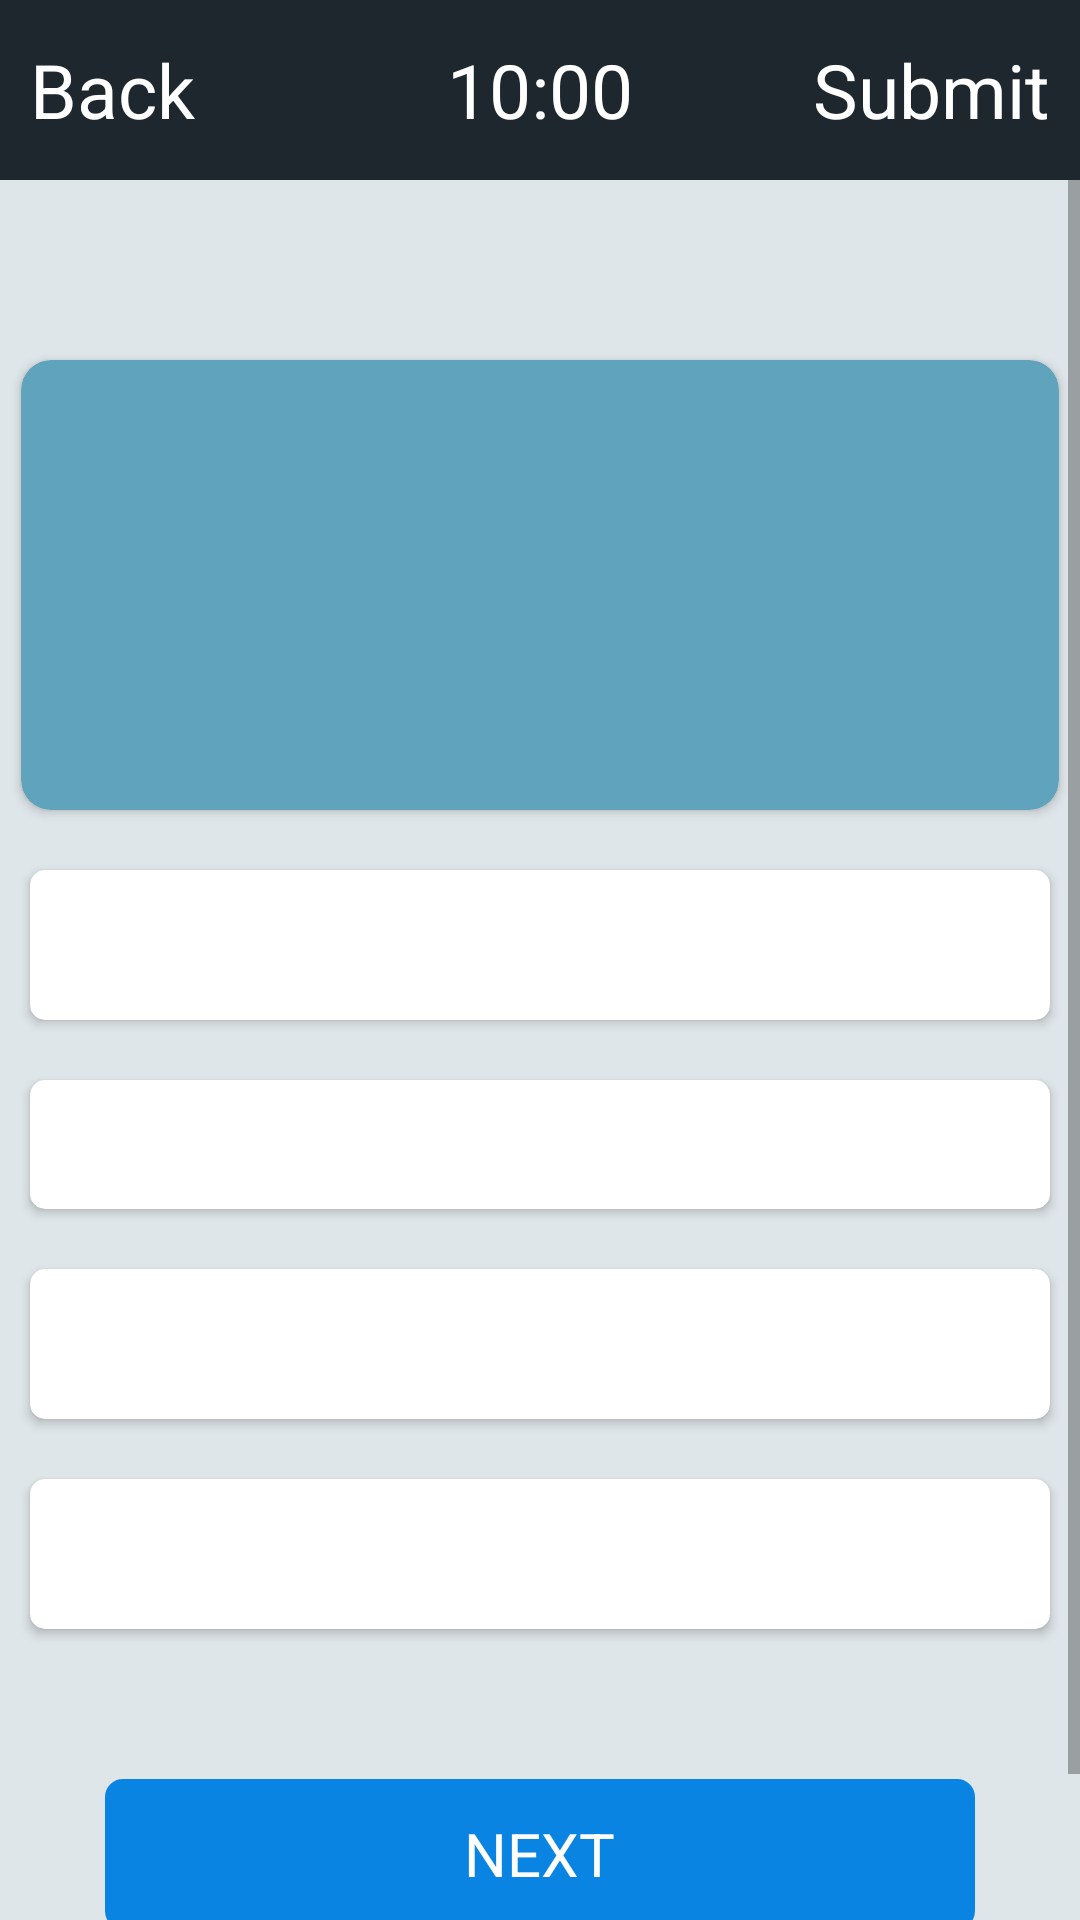

Android layout source for this screen:
<!-- AndroidManifest.xml: application theme Theme.Sigin -->
<!-- res/layout/activity_question_page.xml -->
<?xml version="1.0" encoding="utf-8"?>
<LinearLayout
    xmlns:android="http://schemas.android.com/apk/res/android"
    xmlns:app="http://schemas.android.com/apk/res-auto"
    xmlns:tools="http://schemas.android.com/tools"
    android:layout_width="match_parent"
    android:layout_height="match_parent"
    android:background="#dfe6e9"
    tools:context=".QuestionPage"
    android:id="@+id/page"
    android:orientation="vertical">


    <RelativeLayout
        android:layout_width="match_parent"
        android:layout_height="60sp"

        android:background="#1e272e">

        <TextView
            android:id="@+id/backArrow"
            android:layout_width="wrap_content"
            android:layout_height="wrap_content"
            android:layout_alignParentLeft="true"
            android:layout_centerVertical="true"
            android:layout_marginLeft="10sp"
            android:text="Back"
            android:textColor="@color/white"
            android:textSize="25sp" />

        <TextView
            android:id="@+id/count_down"
            android:layout_width="wrap_content"
            android:layout_height="wrap_content"

            android:layout_centerInParent="true"
            android:text="10:00"
            android:textColor="@color/white"
            android:textSize="25sp" />


        <TextView
            android:id="@+id/exitButton"
            android:layout_width="wrap_content"
            android:layout_height="wrap_content"
            android:layout_alignParentRight="true"
            android:layout_centerVertical="true"
            android:layout_marginRight="10sp"
            android:text="Submit"
            android:textColor="@color/white"
            android:textSize="25sp" />

    </RelativeLayout>
    <ScrollView
        android:layout_width="match_parent"
        android:layout_height="match_parent"
        android:layout_below="@id/questionSet"

        android:fillViewport="true">

        <LinearLayout
            android:layout_width="match_parent"
            android:layout_height="wrap_content"
            android:layout_below="@id/questionSet"
            android:layout_marginTop="20dp"
            android:orientation="vertical">

                <androidx.cardview.widget.CardView
                    android:layout_width="match_parent"
                    android:layout_height="150sp"
                    app:cardBackgroundColor="#60a3bc"
                    android:layout_marginStart="7sp"
                    android:layout_marginLeft="7sp"
                    android:layout_marginTop="40sp"
                    android:layout_marginEnd="7sp"
                    android:layout_marginRight="7sp"
                    app:cardCornerRadius="10sp">

                    <TextView
                        android:id="@+id/question"
                        android:layout_width="wrap_content"
                        android:layout_height="wrap_content"
                        android:layout_gravity="center"
                        android:text=""
                        android:textColor="@color/black" />

                </androidx.cardview.widget.CardView>

                <androidx.cardview.widget.CardView
                    android:onClick="optionAClick"
                    android:id="@+id/cardOptionA"
                    android:layout_width="match_parent"
                    android:layout_height="50sp"
                    app:cardCornerRadius="5sp"
                    android:layout_marginStart="10sp"
                    android:layout_marginRight="10sp"
                    android:layout_marginTop="20sp"
                    android:layout_marginEnd="10sp"
                    android:layout_marginLeft="10sp">

                    <TextView
                        android:id="@+id/optionA"
                        android:layout_width="wrap_content"
                        android:layout_height="wrap_content"
                        android:textColor="@color/black"
                        android:layout_gravity="center"
                        android:text=""/>

                </androidx.cardview.widget.CardView>

                <androidx.cardview.widget.CardView
                    android:id="@+id/cardOptionB"
                    android:layout_width="match_parent"
                    android:layout_height="43dp"
                    android:layout_marginStart="10sp"
                    android:layout_marginLeft="10sp"
                    android:layout_marginTop="20sp"
                    android:layout_marginEnd="10sp"
                    android:layout_marginRight="10sp"
                    android:onClick="optionBClick"
                    app:cardCornerRadius="5sp">

                    <TextView
                        android:id="@+id/optionB"
                        android:layout_width="wrap_content"
                        android:layout_height="wrap_content"
                        android:layout_gravity="center"
                        android:text=""
                        android:textColor="@color/black" />

                </androidx.cardview.widget.CardView>

                <androidx.cardview.widget.CardView
                    android:onClick="optionCClick"
                    android:id="@+id/cardOptionC"
                    android:layout_width="match_parent"
                    android:layout_height="50sp"
                    app:cardCornerRadius="5sp"
                    android:layout_marginStart="10sp"
                    android:layout_marginRight="10sp"
                    android:layout_marginTop="20sp"
                    android:layout_marginEnd="10sp"
                    android:layout_marginLeft="10sp">

                    <TextView
                        android:id="@+id/optionC"
                        android:layout_width="wrap_content"
                        android:layout_height="wrap_content"
                        android:textColor="@color/black"
                        android:layout_gravity="center"
                        android:text=""/>

                </androidx.cardview.widget.CardView>

                <androidx.cardview.widget.CardView
                    android:onClick="optionDClick"
                    android:id="@+id/cardOptionD"
                    android:layout_width="match_parent"
                    android:layout_height="50sp"
                    android:layout_marginStart="10sp"
                    android:layout_marginLeft="10sp"
                    android:layout_marginTop="20sp"
                    android:layout_marginEnd="10sp"
                    android:layout_marginRight="10sp"
                    app:cardCornerRadius="5sp">

                    <TextView
                        android:id="@+id/optionD"
                        android:layout_width="wrap_content"
                        android:layout_height="wrap_content"
                        android:layout_gravity="center"
                        android:text=""
                        android:textColor="@color/black" />

                </androidx.cardview.widget.CardView>

                <LinearLayout
                    android:id="@+id/nextButton"
                    android:layout_width="match_parent"
                    android:layout_height="50sp"
                    android:layout_marginStart="35sp"
                    android:layout_marginLeft="35sp"
                    android:layout_marginTop="50sp"
                    android:layout_marginEnd="35sp"
                    android:layout_marginRight="35sp"
                    android:background="@drawable/next_btn_shape"
                    android:gravity="center"
                    android:backgroundTint="#0984e3"
                    android:layout_marginBottom="50dp"
                    android:elevation="10dp">

                    <TextView
                        android:layout_width="wrap_content"
                        android:layout_height="wrap_content"
                        android:layout_gravity="center"

                        android:text="NEXT"
                        android:textAllCaps="true"
                        android:textColor="@color/white"
                        android:textSize="20sp" />

                </LinearLayout>
        </LinearLayout>
    </ScrollView>
</LinearLayout>
<!-- resources referenced by this layout -->
<resources>
  <color name="black">#FF000000</color>
  <color name="white">#FFFFFFFF</color>
  <!-- drawable next_btn_shape (drawable) -->
  <?xml version="1.0" encoding="utf-8"?>
  <shape android:shape="rectangle"
      xmlns:android="http://schemas.android.com/apk/res/android" >
      <stroke
          android:width="2sp"
          android:color="@color/white"/>
  
      <corners android:radius="5sp"/>
  
  </shape>
  <style name="Theme.Sigin" parent="Theme.MaterialComponents.DayNight.NoActionBar">
          
          <item name="colorPrimary">@color/purple_500</item>
          <item name="colorPrimaryVariant">@color/purple_700</item>
          <item name="colorOnPrimary">@color/white</item>
          
          <item name="colorSecondary">@color/teal_200</item>
          <item name="colorSecondaryVariant">@color/teal_700</item>
          <item name="colorOnSecondary">@color/black</item>
          
          <item name="android:statusBarColor" tools:targetApi="l">?attr/colorPrimaryVariant</item>
          
      </style>
  <color name="purple_500">#FF6200EE</color>
  <color name="purple_700">#FF3700B3</color>
  <color name="teal_200">#FF03DAC5</color>
  <color name="teal_700">#FF018786</color>
</resources>
